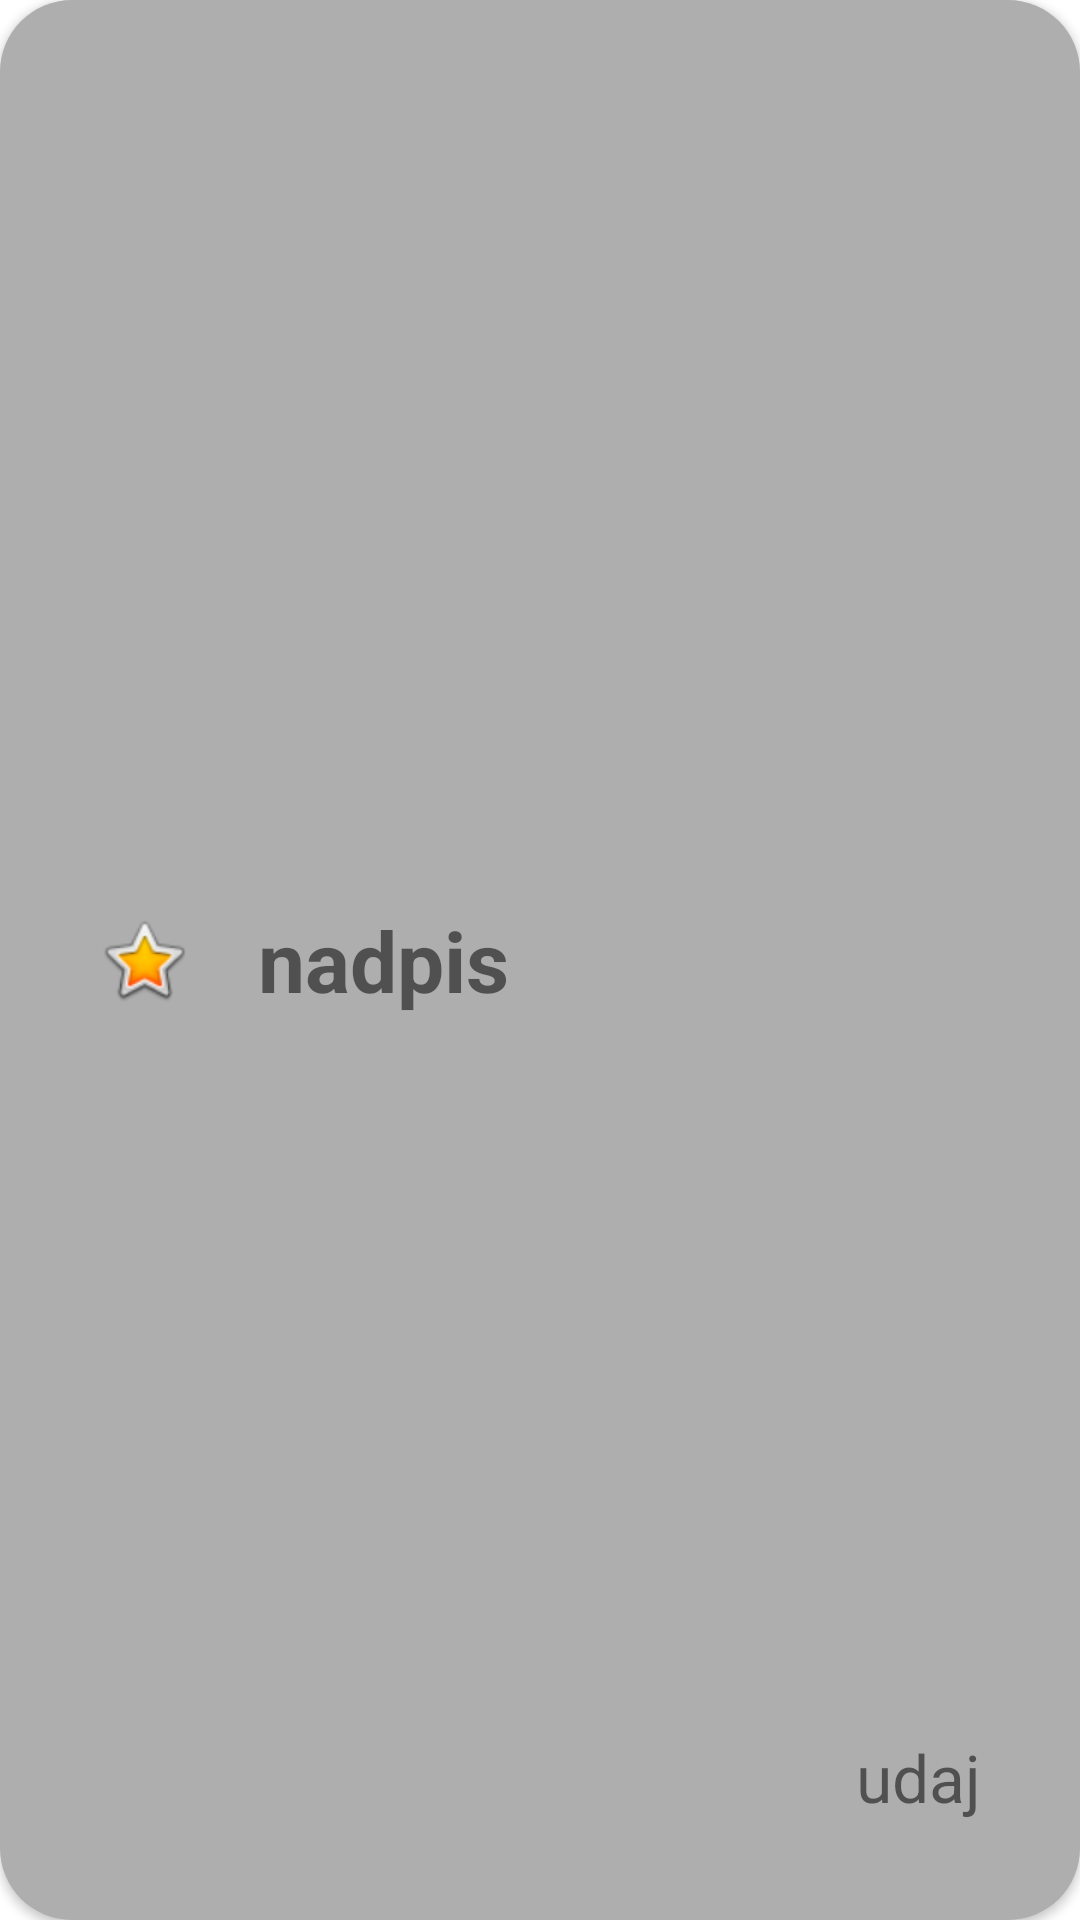

The Android layout XML behind this screen, and the referenced resources:
<!-- AndroidManifest.xml: application theme Theme.ClickAplication -->
<!-- res/layout/data_row.xml -->
<?xml version="1.0" encoding="utf-8"?>
<androidx.constraintlayout.widget.ConstraintLayout xmlns:android="http://schemas.android.com/apk/res/android"
    xmlns:app="http://schemas.android.com/apk/res-auto"
    xmlns:tools="http://schemas.android.com/tools"
    android:layout_width="match_parent"
    android:layout_height="wrap_content"
    android:background="@drawable/rounded_item_background"
    android:padding="8dp"
    android:clipToPadding="false"
    android:clipChildren="false"
    android:outlineProvider="background"
    android:translationZ="2dp"
    android:layout_marginBottom="10dp"
    android:layout_marginLeft="5dp"
    android:layout_marginRight="5dp"
    >

    <ImageView
        android:id="@+id/image"
        android:layout_width="wrap_content"
        android:layout_height="wrap_content"
        android:layout_marginStart="24dp"
        android:layout_marginTop="12dp"
        android:layout_marginBottom="12dp"
        app:layout_constraintBottom_toBottomOf="parent"
        app:layout_constraintStart_toStartOf="parent"
        app:layout_constraintTop_toTopOf="parent"
        app:srcCompat="@android:drawable/btn_star_big_on"
        tools:srcCompat="@tools:sample/avatars" />

    <TextView
        android:id="@+id/nadpis"
        android:layout_width="wrap_content"
        android:layout_height="wrap_content"
        android:layout_marginStart="22dp"
        android:text="nadpis"
        android:textSize="28sp"
        android:textStyle="bold"
        app:layout_constraintBottom_toBottomOf="parent"
        app:layout_constraintStart_toEndOf="@+id/image"
        app:layout_constraintTop_toTopOf="parent" />

    <TextView
        android:id="@+id/udaj"
        android:layout_width="wrap_content"
        android:layout_height="wrap_content"
        android:layout_marginEnd="25dp"
        android:layout_marginBottom="25dp"
        android:text="udaj"
        android:textSize="22sp"
        app:layout_constraintBottom_toBottomOf="parent"
        app:layout_constraintEnd_toEndOf="parent" />
</androidx.constraintlayout.widget.ConstraintLayout>
<!-- resources referenced by this layout -->
<resources>
  <!-- drawable rounded_item_background (drawable) -->
  <shape xmlns:android="http://schemas.android.com/apk/res/android"
      android:shape="rectangle">
      <solid android:color="@color/background_defalt" /> 
      <corners android:radius="24dp" /> 
  </shape>
  <style name="Theme.ClickAplication" parent="Theme.MaterialComponents.DayNight.DarkActionBar">
          
          <item name="colorPrimary">@color/purple_500</item>
          <item name="colorPrimaryVariant">@color/purple_700</item>
          <item name="colorOnPrimary">@color/white</item>
          
          <item name="colorSecondary">@color/teal_200</item>
          <item name="colorSecondaryVariant">@color/teal_700</item>
          <item name="colorOnSecondary">@color/black</item>
          
          <item name="android:statusBarColor" tools:targetApi="l">?attr/colorPrimaryVariant</item>
          
      </style>
  <color name="background_defalt">#AFAEAE</color>
  <color name="purple_500">#FF6200EE</color>
  <color name="purple_700">#FF3700B3</color>
  <color name="white">#FFFFFFFF</color>
  <color name="teal_200">#FF03DAC5</color>
  <color name="teal_700">#FF018786</color>
  <color name="black">#FF000000</color>
</resources>
